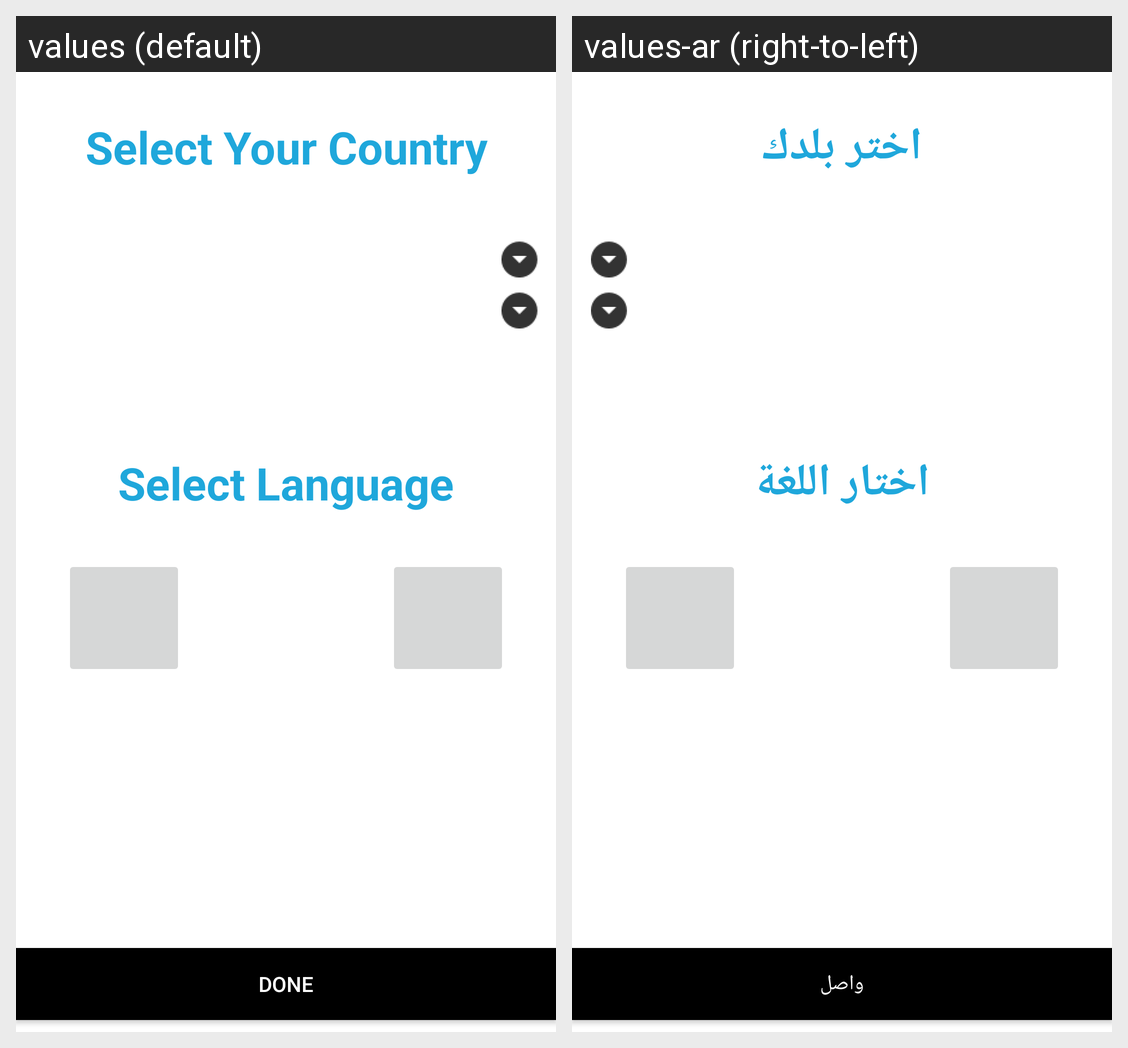

The same Android screen rendered under two of its app's locales, left to right. List the strings drawn on it with the default value and each locale's translation.
Android screen res/layout/activity_country.xml rendered under 2 locales, left to right: values (default), values-ar (right-to-left). Device: Nexus 5 (rendered at 1080×1920; each locale shown at half size, 540×960, under a caption strip naming it); theme AppTheme.
Strings drawn on this screen, with the default value and each locale's value (text and hints the layout hard-codes, and strings that could not be matched under every locale, appear in the picture but are not listed):

select_your_country
  values: Select Your Country
  values-ar: اختر بلدك

select_language
  values: Select Language
  values-ar: اختار اللغة

done
  values: Done
  values-ar: واصل
